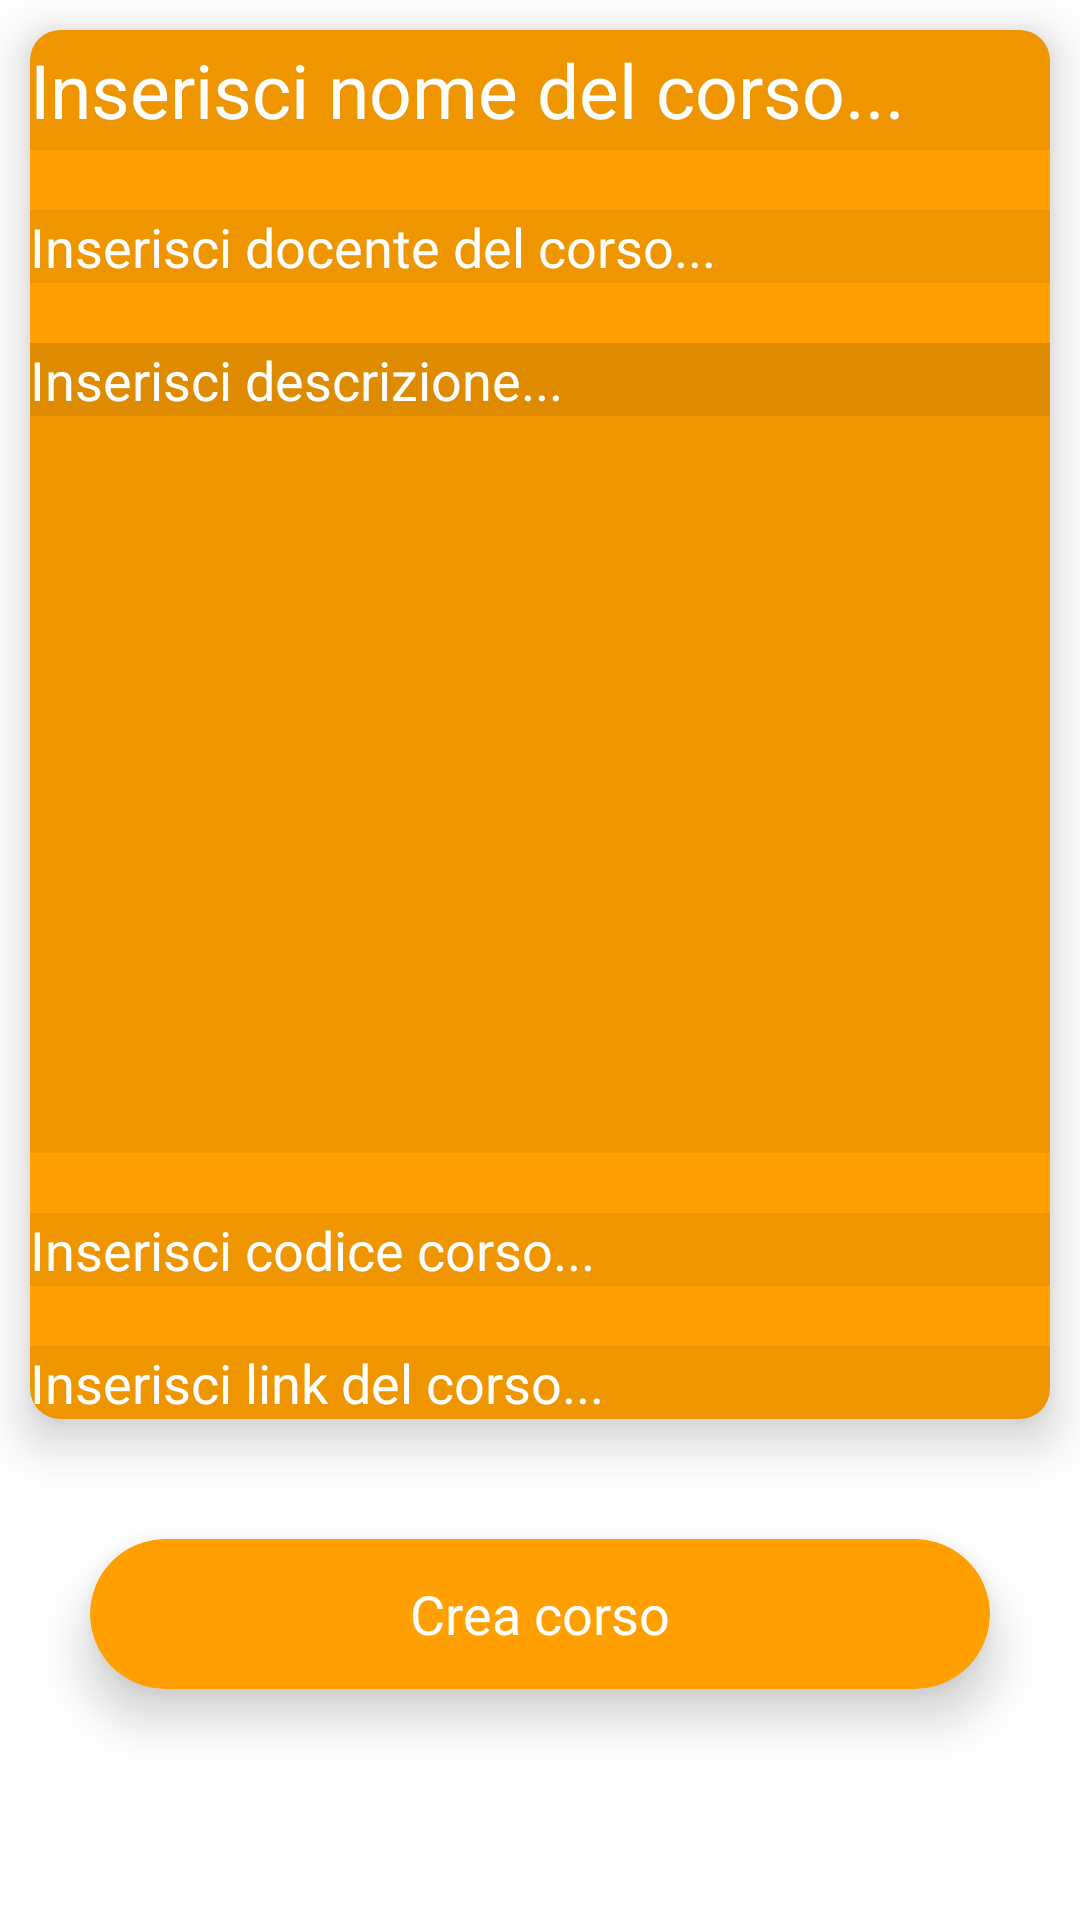

Here is an Android app screen rendered from its layout file. Give the layout XML and the strings, colors and styles it references.
<!-- AndroidManifest.xml: application theme AppTheme -->
<!-- res/layout/activity_inserisci_corso.xml -->
<?xml version="1.0" encoding="utf-8"?>
<RelativeLayout xmlns:android="http://schemas.android.com/apk/res/android"
    xmlns:app="http://schemas.android.com/apk/res-auto"
    xmlns:tools="http://schemas.android.com/tools"
    android:layout_width="match_parent"
    android:layout_height="match_parent"
    android:background="@drawable/gradient"
    tools:context=".InserisciCorsoActivityAdmin">


    <android.support.v7.widget.CardView
        android:id="@+id/CorsoForm"
        android:layout_width="match_parent"
        android:layout_height="wrap_content"
        android:layout_margin="10dp"
        app:cardBackgroundColor="#FFA000"
        app:cardCornerRadius="10dp"
        app:cardElevation="10dp">

        <RelativeLayout
            android:layout_width="match_parent"
            android:layout_height="match_parent"
            android:layout_alignStart="@+id/CorsoForm">

            <EditText
                android:id="@+id/nomeCorsoInserito"
                android:layout_width="match_parent"
                android:layout_height="40dp"
                android:background="#11000000"
                android:ems="10"
                android:hint="Inserisci nome del corso..."
                android:textColorHint="#ffffff"
                android:textColor="#fff"
                android:textSize="25dp" />



            <EditText
                android:layout_width="match_parent"
                android:layout_height="wrap_content"
                android:id="@+id/docenteCorsoInserito"
                android:layout_below="@id/nomeCorsoInserito"
                android:background="#11000000"
                android:layout_alignParentStart="true"
                android:layout_marginTop="20dp"
                android:hint="Inserisci docente del corso..."
                android:textColorHint="#fff"
                android:textColor="#fff"

                />

            <TextView
                android:layout_width="match_parent"
                android:layout_height="270dp"
                android:layout_below="@id/docenteCorsoInserito"
                android:layout_marginTop="20dp"
                android:id="@+id/descrizioneFake"
                android:background="#11000000"
                android:textColor="#fff"

                />

            <EditText
                android:layout_width="match_parent"
                android:layout_height="wrap_content"
                android:id="@+id/descrizioneCorsoInserito"
                android:layout_below="@id/docenteCorsoInserito"
                android:layout_alignParentStart="true"
                android:layout_marginTop="20dp"
                android:hint="Inserisci descrizione..."
                android:background="#11000000"
                android:textColorHint="#fff"
                android:textColor="#fff"

                />

            <EditText
                android:layout_width="match_parent"
                android:layout_height="wrap_content"
                android:id="@+id/codiceCorsoInserito"
                android:layout_below="@id/descrizioneFake"
                android:background="#11000000"
                android:layout_alignParentStart="true"
                android:layout_marginTop="20dp"
                android:hint="Inserisci codice corso..."
                android:textColorHint="#fff"
                android:textColor="#fff"

                />

            <EditText
                android:layout_width="match_parent"
                android:layout_height="wrap_content"
                android:id="@+id/linkCorsoInserito"
                android:layout_below="@id/codiceCorsoInserito"
                android:background="#11000000"
                android:layout_alignParentStart="true"
                android:layout_marginTop="20dp"
                android:hint="Inserisci link del corso..."
                android:textColorHint="#fff"
                android:textColor="#fff"
                />

        </RelativeLayout>
    </android.support.v7.widget.CardView>


    <android.support.v7.widget.CardView
        android:id="@+id/inserisciCorsoTasto"
        android:layout_width="300dp"
        android:layout_height="50dp"
        android:onClick="verificaCampiInserimentoCorso"
        android:layout_centerHorizontal="true"
        android:layout_marginTop="30dp"
        android:layout_below="@+id/CorsoForm"
        app:cardBackgroundColor="#FFA000"
        app:cardCornerRadius="25dp"
        app:cardElevation="10dp">

        <RelativeLayout
            android:layout_width="match_parent"
            android:layout_height="match_parent">

            <TextView
                android:id="@+id/textView2"
                android:layout_width="wrap_content"
                android:layout_height="wrap_content"
                android:layout_centerInParent="true"
                android:text="Crea corso"
                android:textColor="#fff"
                android:textSize="18sp" />
        </RelativeLayout>
    </android.support.v7.widget.CardView>




</RelativeLayout>
<!-- resources referenced by this layout -->
<resources>

</resources>
